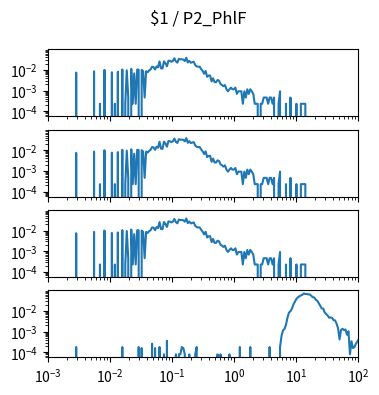

The matplotlib source for this figure: (Note: this script raises an exception after producing the figure.)
import matplotlib.pyplot as plt
import numpy as np

num_plots = 4

fig, ax = plt.subplots(num_plots, 1, sharex=True, sharey=True)
fig.set_size_inches(4, 1*num_plots)

fig.suptitle("$1 / P2_PhlF")

for a in ax:
    a.set_xscale('log')
    a.set_yscale('log')
    a.set_xlim(1.000000e-03, 1.000000e+02)

ax[0].plot([1.000000e-03,1.056818e-03,1.116863e-03,1.180321e-03,1.247384e-03,1.318257e-03,1.393157e-03,1.472313e-03,1.555966e-03,1.644372e-03,1.737801e-03,1.836538e-03,1.940886e-03,2.051162e-03,2.167704e-03,2.290868e-03,2.421029e-03,2.558586e-03,2.703958e-03,2.857591e-03,3.019952e-03,3.191538e-03,3.372873e-03,3.564511e-03,3.767038e-03,3.981072e-03,4.207266e-03,4.446313e-03,4.698941e-03,4.965923e-03,5.248075e-03,5.546257e-03,5.861382e-03,6.194411e-03,6.546362e-03,6.918310e-03,7.311391e-03,7.726806e-03,8.165824e-03,8.629785e-03,9.120108e-03,9.638290e-03,1.018591e-02,1.076465e-02,1.137627e-02,1.202264e-02,1.270574e-02,1.342765e-02,1.419058e-02,1.499685e-02,1.584893e-02,1.674943e-02,1.770109e-02,1.870682e-02,1.976970e-02,2.089296e-02,2.208005e-02,2.333458e-02,2.466039e-02,2.606154e-02,2.754229e-02,2.910717e-02,3.076097e-02,3.250873e-02,3.435579e-02,3.630781e-02,3.837072e-02,4.055085e-02,4.285485e-02,4.528976e-02,4.786301e-02,5.058247e-02,5.345644e-02,5.649370e-02,5.970353e-02,6.309573e-02,6.668068e-02,7.046931e-02,7.447320e-02,7.870458e-02,8.317638e-02,8.790225e-02,9.289664e-02,9.817479e-02,1.037528e-01,1.096478e-01,1.158777e-01,1.224616e-01,1.294196e-01,1.367729e-01,1.445440e-01,1.527566e-01,1.614359e-01,1.706082e-01,1.803018e-01,1.905461e-01,2.013724e-01,2.128139e-01,2.249055e-01,2.376840e-01,2.511886e-01,2.654606e-01,2.805434e-01,2.964831e-01,3.133286e-01,3.311311e-01,3.499452e-01,3.698282e-01,3.908409e-01,4.130475e-01,4.365158e-01,4.613176e-01,4.875285e-01,5.152286e-01,5.445027e-01,5.754399e-01,6.081350e-01,6.426877e-01,6.792036e-01,7.177943e-01,7.585776e-01,8.016781e-01,8.472274e-01,8.953648e-01,9.462372e-01,1.000000e+00,1.056818e+00,1.116863e+00,1.180321e+00,1.247384e+00,1.318257e+00,1.393157e+00,1.472313e+00,1.555966e+00,1.644372e+00,1.737801e+00,1.836538e+00,1.940886e+00,2.051162e+00,2.167704e+00,2.290868e+00,2.421029e+00,2.558586e+00,2.703958e+00,2.857591e+00,3.019952e+00,3.191538e+00,3.372873e+00,3.564511e+00,3.767038e+00,3.981072e+00,4.207266e+00,4.446313e+00,4.698941e+00,4.965923e+00,5.248075e+00,5.546257e+00,5.861382e+00,6.194411e+00,6.546362e+00,6.918310e+00,7.311391e+00,7.726806e+00,8.165824e+00,8.629785e+00,9.120108e+00,9.638290e+00,1.018591e+01,1.076465e+01,1.137627e+01,1.202264e+01,1.270574e+01,1.342765e+01,1.419058e+01,1.499685e+01,1.584893e+01,1.674943e+01,1.770109e+01,1.870682e+01,1.976970e+01,2.089296e+01,2.208005e+01,2.333458e+01,2.466039e+01,2.606154e+01,2.754229e+01,2.910717e+01,3.076097e+01,3.250873e+01,3.435579e+01,3.630781e+01,3.837072e+01,4.055085e+01,4.285485e+01,4.528976e+01,4.786301e+01,5.058247e+01,5.345644e+01,5.649370e+01,5.970353e+01,6.309573e+01,6.668068e+01,7.046931e+01,7.447320e+01,7.870458e+01,8.317638e+01,8.790225e+01,9.289664e+01,9.817479e+01,1.037528e+02,1.096478e+02,1.158777e+02,1.224616e+02,1.294196e+02,1.367729e+02,1.445440e+02,1.527566e+02,1.614359e+02,1.706082e+02,1.803018e+02,1.905461e+02,2.013724e+02,2.128139e+02,2.249055e+02,2.376840e+02,2.511886e+02,2.654606e+02,2.805434e+02,2.964831e+02,3.133286e+02,3.311311e+02,3.499452e+02,3.698282e+02,3.908409e+02,4.130475e+02,4.365158e+02,4.613176e+02,4.875285e+02,5.152286e+02,5.445027e+02,5.754399e+02,6.081350e+02,6.426877e+02,6.792036e+02,7.177943e+02,7.585776e+02,8.016781e+02,8.472274e+02,8.953648e+02,9.462372e+02,], [0.000000e+00,0.000000e+00,0.000000e+00,0.000000e+00,0.000000e+00,0.000000e+00,0.000000e+00,0.000000e+00,0.000000e+00,0.000000e+00,0.000000e+00,0.000000e+00,0.000000e+00,0.000000e+00,0.000000e+00,0.000000e+00,0.000000e+00,0.000000e+00,0.000000e+00,7.431491e-03,0.000000e+00,0.000000e+00,0.000000e+00,0.000000e+00,0.000000e+00,0.000000e+00,0.000000e+00,0.000000e+00,0.000000e+00,0.000000e+00,0.000000e+00,8.592661e-03,0.000000e+00,0.000000e+00,0.000000e+00,2.322341e-04,0.000000e+00,0.000000e+00,9.986066e-03,0.000000e+00,0.000000e+00,0.000000e+00,0.000000e+00,7.663725e-03,0.000000e+00,2.322341e-04,0.000000e+00,8.128193e-03,0.000000e+00,0.000000e+00,1.045053e-02,0.000000e+00,2.322341e-04,9.521598e-03,4.644682e-04,0.000000e+00,1.114724e-02,2.322341e-04,6.734789e-03,2.322341e-04,1.045053e-02,1.021830e-02,0.000000e+00,9.986066e-03,8.592661e-03,4.644682e-04,8.592661e-03,7.663725e-03,9.289364e-03,1.045053e-02,1.416628e-02,1.370181e-02,1.045053e-02,1.463075e-02,1.323734e-02,2.554575e-02,1.184394e-02,1.161170e-02,2.577798e-02,2.066883e-02,1.486298e-02,2.763586e-02,2.693915e-02,2.461681e-02,2.693915e-02,3.622852e-02,2.554575e-02,2.229447e-02,3.390618e-02,3.204830e-02,3.251277e-02,3.135160e-02,2.670692e-02,3.831863e-02,2.275894e-02,2.740362e-02,2.206224e-02,2.322341e-02,2.461681e-02,1.695309e-02,1.463075e-02,1.416628e-02,1.416628e-02,1.091500e-02,8.824895e-03,6.502555e-03,8.824895e-03,4.644682e-03,5.341384e-03,5.341384e-03,2.786809e-03,3.947980e-03,2.554575e-03,2.554575e-03,3.251277e-03,3.019043e-03,2.090107e-03,1.857873e-03,1.625639e-03,1.857873e-03,1.161170e-03,9.289364e-04,1.161170e-03,1.393405e-03,1.161170e-03,1.161170e-03,1.393405e-03,6.967023e-04,9.289364e-04,9.289364e-04,9.289364e-04,2.322341e-04,9.289364e-04,4.644682e-04,1.161170e-03,6.967023e-04,1.161170e-03,9.289364e-04,6.967023e-04,2.322341e-04,2.322341e-04,2.322341e-04,0.000000e+00,2.322341e-04,2.322341e-04,4.644682e-04,4.644682e-04,4.644682e-04,2.322341e-04,4.644682e-04,4.644682e-04,2.322341e-04,4.644682e-04,0.000000e+00,0.000000e+00,2.322341e-04,9.289364e-04,0.000000e+00,0.000000e+00,0.000000e+00,2.322341e-04,0.000000e+00,0.000000e+00,4.644682e-04,0.000000e+00,0.000000e+00,0.000000e+00,2.322341e-04,0.000000e+00,0.000000e+00,2.322341e-04,2.322341e-04,2.322341e-04,2.322341e-04,0.000000e+00,0.000000e+00,0.000000e+00,0.000000e+00,0.000000e+00,0.000000e+00,0.000000e+00,0.000000e+00,0.000000e+00,0.000000e+00,0.000000e+00,0.000000e+00,0.000000e+00,0.000000e+00,0.000000e+00,0.000000e+00,0.000000e+00,0.000000e+00,0.000000e+00,0.000000e+00,0.000000e+00,0.000000e+00,0.000000e+00,0.000000e+00,0.000000e+00,0.000000e+00,0.000000e+00,0.000000e+00,0.000000e+00,0.000000e+00,0.000000e+00,0.000000e+00,0.000000e+00,0.000000e+00,0.000000e+00,0.000000e+00,0.000000e+00,0.000000e+00,0.000000e+00,0.000000e+00,0.000000e+00,0.000000e+00,0.000000e+00,0.000000e+00,0.000000e+00,0.000000e+00,0.000000e+00,0.000000e+00,0.000000e+00,0.000000e+00,0.000000e+00,0.000000e+00,0.000000e+00,0.000000e+00,0.000000e+00,0.000000e+00,0.000000e+00,0.000000e+00,0.000000e+00,0.000000e+00,0.000000e+00,0.000000e+00,0.000000e+00,0.000000e+00,0.000000e+00,0.000000e+00,0.000000e+00,0.000000e+00,0.000000e+00,0.000000e+00,0.000000e+00,0.000000e+00,0.000000e+00,0.000000e+00,0.000000e+00,0.000000e+00,])
ax[1].plot([1.000000e-03,1.056818e-03,1.116863e-03,1.180321e-03,1.247384e-03,1.318257e-03,1.393157e-03,1.472313e-03,1.555966e-03,1.644372e-03,1.737801e-03,1.836538e-03,1.940886e-03,2.051162e-03,2.167704e-03,2.290868e-03,2.421029e-03,2.558586e-03,2.703958e-03,2.857591e-03,3.019952e-03,3.191538e-03,3.372873e-03,3.564511e-03,3.767038e-03,3.981072e-03,4.207266e-03,4.446313e-03,4.698941e-03,4.965923e-03,5.248075e-03,5.546257e-03,5.861382e-03,6.194411e-03,6.546362e-03,6.918310e-03,7.311391e-03,7.726806e-03,8.165824e-03,8.629785e-03,9.120108e-03,9.638290e-03,1.018591e-02,1.076465e-02,1.137627e-02,1.202264e-02,1.270574e-02,1.342765e-02,1.419058e-02,1.499685e-02,1.584893e-02,1.674943e-02,1.770109e-02,1.870682e-02,1.976970e-02,2.089296e-02,2.208005e-02,2.333458e-02,2.466039e-02,2.606154e-02,2.754229e-02,2.910717e-02,3.076097e-02,3.250873e-02,3.435579e-02,3.630781e-02,3.837072e-02,4.055085e-02,4.285485e-02,4.528976e-02,4.786301e-02,5.058247e-02,5.345644e-02,5.649370e-02,5.970353e-02,6.309573e-02,6.668068e-02,7.046931e-02,7.447320e-02,7.870458e-02,8.317638e-02,8.790225e-02,9.289664e-02,9.817479e-02,1.037528e-01,1.096478e-01,1.158777e-01,1.224616e-01,1.294196e-01,1.367729e-01,1.445440e-01,1.527566e-01,1.614359e-01,1.706082e-01,1.803018e-01,1.905461e-01,2.013724e-01,2.128139e-01,2.249055e-01,2.376840e-01,2.511886e-01,2.654606e-01,2.805434e-01,2.964831e-01,3.133286e-01,3.311311e-01,3.499452e-01,3.698282e-01,3.908409e-01,4.130475e-01,4.365158e-01,4.613176e-01,4.875285e-01,5.152286e-01,5.445027e-01,5.754399e-01,6.081350e-01,6.426877e-01,6.792036e-01,7.177943e-01,7.585776e-01,8.016781e-01,8.472274e-01,8.953648e-01,9.462372e-01,1.000000e+00,1.056818e+00,1.116863e+00,1.180321e+00,1.247384e+00,1.318257e+00,1.393157e+00,1.472313e+00,1.555966e+00,1.644372e+00,1.737801e+00,1.836538e+00,1.940886e+00,2.051162e+00,2.167704e+00,2.290868e+00,2.421029e+00,2.558586e+00,2.703958e+00,2.857591e+00,3.019952e+00,3.191538e+00,3.372873e+00,3.564511e+00,3.767038e+00,3.981072e+00,4.207266e+00,4.446313e+00,4.698941e+00,4.965923e+00,5.248075e+00,5.546257e+00,5.861382e+00,6.194411e+00,6.546362e+00,6.918310e+00,7.311391e+00,7.726806e+00,8.165824e+00,8.629785e+00,9.120108e+00,9.638290e+00,1.018591e+01,1.076465e+01,1.137627e+01,1.202264e+01,1.270574e+01,1.342765e+01,1.419058e+01,1.499685e+01,1.584893e+01,1.674943e+01,1.770109e+01,1.870682e+01,1.976970e+01,2.089296e+01,2.208005e+01,2.333458e+01,2.466039e+01,2.606154e+01,2.754229e+01,2.910717e+01,3.076097e+01,3.250873e+01,3.435579e+01,3.630781e+01,3.837072e+01,4.055085e+01,4.285485e+01,4.528976e+01,4.786301e+01,5.058247e+01,5.345644e+01,5.649370e+01,5.970353e+01,6.309573e+01,6.668068e+01,7.046931e+01,7.447320e+01,7.870458e+01,8.317638e+01,8.790225e+01,9.289664e+01,9.817479e+01,1.037528e+02,1.096478e+02,1.158777e+02,1.224616e+02,1.294196e+02,1.367729e+02,1.445440e+02,1.527566e+02,1.614359e+02,1.706082e+02,1.803018e+02,1.905461e+02,2.013724e+02,2.128139e+02,2.249055e+02,2.376840e+02,2.511886e+02,2.654606e+02,2.805434e+02,2.964831e+02,3.133286e+02,3.311311e+02,3.499452e+02,3.698282e+02,3.908409e+02,4.130475e+02,4.365158e+02,4.613176e+02,4.875285e+02,5.152286e+02,5.445027e+02,5.754399e+02,6.081350e+02,6.426877e+02,6.792036e+02,7.177943e+02,7.585776e+02,8.016781e+02,8.472274e+02,8.953648e+02,9.462372e+02,], [0.000000e+00,0.000000e+00,0.000000e+00,0.000000e+00,0.000000e+00,0.000000e+00,0.000000e+00,0.000000e+00,0.000000e+00,0.000000e+00,0.000000e+00,0.000000e+00,0.000000e+00,0.000000e+00,0.000000e+00,0.000000e+00,0.000000e+00,0.000000e+00,0.000000e+00,7.431491e-03,0.000000e+00,0.000000e+00,0.000000e+00,0.000000e+00,0.000000e+00,0.000000e+00,0.000000e+00,0.000000e+00,0.000000e+00,0.000000e+00,0.000000e+00,8.592661e-03,0.000000e+00,0.000000e+00,0.000000e+00,2.322341e-04,0.000000e+00,0.000000e+00,9.986066e-03,0.000000e+00,0.000000e+00,0.000000e+00,0.000000e+00,7.663725e-03,0.000000e+00,2.322341e-04,0.000000e+00,8.128193e-03,0.000000e+00,0.000000e+00,1.045053e-02,0.000000e+00,2.322341e-04,9.521598e-03,4.644682e-04,0.000000e+00,1.114724e-02,2.322341e-04,6.734789e-03,2.322341e-04,1.045053e-02,1.021830e-02,0.000000e+00,9.986066e-03,8.592661e-03,4.644682e-04,8.592661e-03,7.663725e-03,9.289364e-03,1.045053e-02,1.416628e-02,1.370181e-02,1.045053e-02,1.463075e-02,1.323734e-02,2.554575e-02,1.184394e-02,1.161170e-02,2.577798e-02,2.066883e-02,1.486298e-02,2.763586e-02,2.693915e-02,2.461681e-02,2.693915e-02,3.622852e-02,2.554575e-02,2.229447e-02,3.390618e-02,3.204830e-02,3.251277e-02,3.135160e-02,2.670692e-02,3.831863e-02,2.275894e-02,2.740362e-02,2.206224e-02,2.322341e-02,2.461681e-02,1.695309e-02,1.463075e-02,1.416628e-02,1.416628e-02,1.091500e-02,8.824895e-03,6.502555e-03,8.824895e-03,4.644682e-03,5.341384e-03,5.341384e-03,2.786809e-03,3.947980e-03,2.554575e-03,2.554575e-03,3.251277e-03,3.019043e-03,2.090107e-03,1.857873e-03,1.625639e-03,1.857873e-03,1.161170e-03,9.289364e-04,1.161170e-03,1.393405e-03,1.161170e-03,1.161170e-03,1.393405e-03,6.967023e-04,9.289364e-04,9.289364e-04,9.289364e-04,2.322341e-04,9.289364e-04,4.644682e-04,1.161170e-03,6.967023e-04,1.161170e-03,9.289364e-04,6.967023e-04,2.322341e-04,2.322341e-04,2.322341e-04,0.000000e+00,2.322341e-04,2.322341e-04,4.644682e-04,4.644682e-04,4.644682e-04,2.322341e-04,4.644682e-04,4.644682e-04,2.322341e-04,4.644682e-04,0.000000e+00,0.000000e+00,2.322341e-04,9.289364e-04,0.000000e+00,0.000000e+00,0.000000e+00,2.322341e-04,0.000000e+00,0.000000e+00,4.644682e-04,0.000000e+00,0.000000e+00,0.000000e+00,2.322341e-04,0.000000e+00,0.000000e+00,2.322341e-04,2.322341e-04,2.322341e-04,2.322341e-04,0.000000e+00,0.000000e+00,0.000000e+00,0.000000e+00,0.000000e+00,0.000000e+00,0.000000e+00,0.000000e+00,0.000000e+00,0.000000e+00,0.000000e+00,0.000000e+00,0.000000e+00,0.000000e+00,0.000000e+00,0.000000e+00,0.000000e+00,0.000000e+00,0.000000e+00,0.000000e+00,0.000000e+00,0.000000e+00,0.000000e+00,0.000000e+00,0.000000e+00,0.000000e+00,0.000000e+00,0.000000e+00,0.000000e+00,0.000000e+00,0.000000e+00,0.000000e+00,0.000000e+00,0.000000e+00,0.000000e+00,0.000000e+00,0.000000e+00,0.000000e+00,0.000000e+00,0.000000e+00,0.000000e+00,0.000000e+00,0.000000e+00,0.000000e+00,0.000000e+00,0.000000e+00,0.000000e+00,0.000000e+00,0.000000e+00,0.000000e+00,0.000000e+00,0.000000e+00,0.000000e+00,0.000000e+00,0.000000e+00,0.000000e+00,0.000000e+00,0.000000e+00,0.000000e+00,0.000000e+00,0.000000e+00,0.000000e+00,0.000000e+00,0.000000e+00,0.000000e+00,0.000000e+00,0.000000e+00,0.000000e+00,0.000000e+00,0.000000e+00,0.000000e+00,0.000000e+00,0.000000e+00,0.000000e+00,0.000000e+00,0.000000e+00,])
ax[2].plot([1.000000e-03,1.056818e-03,1.116863e-03,1.180321e-03,1.247384e-03,1.318257e-03,1.393157e-03,1.472313e-03,1.555966e-03,1.644372e-03,1.737801e-03,1.836538e-03,1.940886e-03,2.051162e-03,2.167704e-03,2.290868e-03,2.421029e-03,2.558586e-03,2.703958e-03,2.857591e-03,3.019952e-03,3.191538e-03,3.372873e-03,3.564511e-03,3.767038e-03,3.981072e-03,4.207266e-03,4.446313e-03,4.698941e-03,4.965923e-03,5.248075e-03,5.546257e-03,5.861382e-03,6.194411e-03,6.546362e-03,6.918310e-03,7.311391e-03,7.726806e-03,8.165824e-03,8.629785e-03,9.120108e-03,9.638290e-03,1.018591e-02,1.076465e-02,1.137627e-02,1.202264e-02,1.270574e-02,1.342765e-02,1.419058e-02,1.499685e-02,1.584893e-02,1.674943e-02,1.770109e-02,1.870682e-02,1.976970e-02,2.089296e-02,2.208005e-02,2.333458e-02,2.466039e-02,2.606154e-02,2.754229e-02,2.910717e-02,3.076097e-02,3.250873e-02,3.435579e-02,3.630781e-02,3.837072e-02,4.055085e-02,4.285485e-02,4.528976e-02,4.786301e-02,5.058247e-02,5.345644e-02,5.649370e-02,5.970353e-02,6.309573e-02,6.668068e-02,7.046931e-02,7.447320e-02,7.870458e-02,8.317638e-02,8.790225e-02,9.289664e-02,9.817479e-02,1.037528e-01,1.096478e-01,1.158777e-01,1.224616e-01,1.294196e-01,1.367729e-01,1.445440e-01,1.527566e-01,1.614359e-01,1.706082e-01,1.803018e-01,1.905461e-01,2.013724e-01,2.128139e-01,2.249055e-01,2.376840e-01,2.511886e-01,2.654606e-01,2.805434e-01,2.964831e-01,3.133286e-01,3.311311e-01,3.499452e-01,3.698282e-01,3.908409e-01,4.130475e-01,4.365158e-01,4.613176e-01,4.875285e-01,5.152286e-01,5.445027e-01,5.754399e-01,6.081350e-01,6.426877e-01,6.792036e-01,7.177943e-01,7.585776e-01,8.016781e-01,8.472274e-01,8.953648e-01,9.462372e-01,1.000000e+00,1.056818e+00,1.116863e+00,1.180321e+00,1.247384e+00,1.318257e+00,1.393157e+00,1.472313e+00,1.555966e+00,1.644372e+00,1.737801e+00,1.836538e+00,1.940886e+00,2.051162e+00,2.167704e+00,2.290868e+00,2.421029e+00,2.558586e+00,2.703958e+00,2.857591e+00,3.019952e+00,3.191538e+00,3.372873e+00,3.564511e+00,3.767038e+00,3.981072e+00,4.207266e+00,4.446313e+00,4.698941e+00,4.965923e+00,5.248075e+00,5.546257e+00,5.861382e+00,6.194411e+00,6.546362e+00,6.918310e+00,7.311391e+00,7.726806e+00,8.165824e+00,8.629785e+00,9.120108e+00,9.638290e+00,1.018591e+01,1.076465e+01,1.137627e+01,1.202264e+01,1.270574e+01,1.342765e+01,1.419058e+01,1.499685e+01,1.584893e+01,1.674943e+01,1.770109e+01,1.870682e+01,1.976970e+01,2.089296e+01,2.208005e+01,2.333458e+01,2.466039e+01,2.606154e+01,2.754229e+01,2.910717e+01,3.076097e+01,3.250873e+01,3.435579e+01,3.630781e+01,3.837072e+01,4.055085e+01,4.285485e+01,4.528976e+01,4.786301e+01,5.058247e+01,5.345644e+01,5.649370e+01,5.970353e+01,6.309573e+01,6.668068e+01,7.046931e+01,7.447320e+01,7.870458e+01,8.317638e+01,8.790225e+01,9.289664e+01,9.817479e+01,1.037528e+02,1.096478e+02,1.158777e+02,1.224616e+02,1.294196e+02,1.367729e+02,1.445440e+02,1.527566e+02,1.614359e+02,1.706082e+02,1.803018e+02,1.905461e+02,2.013724e+02,2.128139e+02,2.249055e+02,2.376840e+02,2.511886e+02,2.654606e+02,2.805434e+02,2.964831e+02,3.133286e+02,3.311311e+02,3.499452e+02,3.698282e+02,3.908409e+02,4.130475e+02,4.365158e+02,4.613176e+02,4.875285e+02,5.152286e+02,5.445027e+02,5.754399e+02,6.081350e+02,6.426877e+02,6.792036e+02,7.177943e+02,7.585776e+02,8.016781e+02,8.472274e+02,8.953648e+02,9.462372e+02,], [0.000000e+00,0.000000e+00,0.000000e+00,0.000000e+00,0.000000e+00,0.000000e+00,0.000000e+00,0.000000e+00,0.000000e+00,0.000000e+00,0.000000e+00,0.000000e+00,0.000000e+00,0.000000e+00,0.000000e+00,0.000000e+00,0.000000e+00,0.000000e+00,0.000000e+00,7.431491e-03,0.000000e+00,0.000000e+00,0.000000e+00,0.000000e+00,0.000000e+00,0.000000e+00,0.000000e+00,0.000000e+00,0.000000e+00,0.000000e+00,0.000000e+00,8.592661e-03,0.000000e+00,0.000000e+00,0.000000e+00,2.322341e-04,0.000000e+00,0.000000e+00,9.986066e-03,0.000000e+00,0.000000e+00,0.000000e+00,0.000000e+00,7.663725e-03,0.000000e+00,2.322341e-04,0.000000e+00,8.128193e-03,0.000000e+00,0.000000e+00,1.045053e-02,0.000000e+00,2.322341e-04,9.521598e-03,4.644682e-04,0.000000e+00,1.114724e-02,2.322341e-04,6.734789e-03,2.322341e-04,1.045053e-02,1.021830e-02,0.000000e+00,9.986066e-03,8.592661e-03,4.644682e-04,8.592661e-03,7.663725e-03,9.289364e-03,1.045053e-02,1.416628e-02,1.370181e-02,1.045053e-02,1.463075e-02,1.323734e-02,2.554575e-02,1.184394e-02,1.161170e-02,2.577798e-02,2.066883e-02,1.486298e-02,2.763586e-02,2.693915e-02,2.461681e-02,2.693915e-02,3.622852e-02,2.554575e-02,2.229447e-02,3.390618e-02,3.204830e-02,3.251277e-02,3.135160e-02,2.670692e-02,3.831863e-02,2.275894e-02,2.740362e-02,2.206224e-02,2.322341e-02,2.461681e-02,1.695309e-02,1.463075e-02,1.416628e-02,1.416628e-02,1.091500e-02,8.824895e-03,6.502555e-03,8.824895e-03,4.644682e-03,5.341384e-03,5.341384e-03,2.786809e-03,3.947980e-03,2.554575e-03,2.554575e-03,3.251277e-03,3.019043e-03,2.090107e-03,1.857873e-03,1.625639e-03,1.857873e-03,1.161170e-03,9.289364e-04,1.161170e-03,1.393405e-03,1.161170e-03,1.161170e-03,1.393405e-03,6.967023e-04,9.289364e-04,9.289364e-04,9.289364e-04,2.322341e-04,9.289364e-04,4.644682e-04,1.161170e-03,6.967023e-04,1.161170e-03,9.289364e-04,6.967023e-04,2.322341e-04,2.322341e-04,2.322341e-04,0.000000e+00,2.322341e-04,2.322341e-04,4.644682e-04,4.644682e-04,4.644682e-04,2.322341e-04,4.644682e-04,4.644682e-04,2.322341e-04,4.644682e-04,0.000000e+00,0.000000e+00,2.322341e-04,9.289364e-04,0.000000e+00,0.000000e+00,0.000000e+00,2.322341e-04,0.000000e+00,0.000000e+00,4.644682e-04,0.000000e+00,0.000000e+00,0.000000e+00,2.322341e-04,0.000000e+00,0.000000e+00,2.322341e-04,2.322341e-04,2.322341e-04,2.322341e-04,0.000000e+00,0.000000e+00,0.000000e+00,0.000000e+00,0.000000e+00,0.000000e+00,0.000000e+00,0.000000e+00,0.000000e+00,0.000000e+00,0.000000e+00,0.000000e+00,0.000000e+00,0.000000e+00,0.000000e+00,0.000000e+00,0.000000e+00,0.000000e+00,0.000000e+00,0.000000e+00,0.000000e+00,0.000000e+00,0.000000e+00,0.000000e+00,0.000000e+00,0.000000e+00,0.000000e+00,0.000000e+00,0.000000e+00,0.000000e+00,0.000000e+00,0.000000e+00,0.000000e+00,0.000000e+00,0.000000e+00,0.000000e+00,0.000000e+00,0.000000e+00,0.000000e+00,0.000000e+00,0.000000e+00,0.000000e+00,0.000000e+00,0.000000e+00,0.000000e+00,0.000000e+00,0.000000e+00,0.000000e+00,0.000000e+00,0.000000e+00,0.000000e+00,0.000000e+00,0.000000e+00,0.000000e+00,0.000000e+00,0.000000e+00,0.000000e+00,0.000000e+00,0.000000e+00,0.000000e+00,0.000000e+00,0.000000e+00,0.000000e+00,0.000000e+00,0.000000e+00,0.000000e+00,0.000000e+00,0.000000e+00,0.000000e+00,0.000000e+00,0.000000e+00,0.000000e+00,0.000000e+00,0.000000e+00,0.000000e+00,0.000000e+00,])
ax[3].plot([1.000000e-03,1.056818e-03,1.116863e-03,1.180321e-03,1.247384e-03,1.318257e-03,1.393157e-03,1.472313e-03,1.555966e-03,1.644372e-03,1.737801e-03,1.836538e-03,1.940886e-03,2.051162e-03,2.167704e-03,2.290868e-03,2.421029e-03,2.558586e-03,2.703958e-03,2.857591e-03,3.019952e-03,3.191538e-03,3.372873e-03,3.564511e-03,3.767038e-03,3.981072e-03,4.207266e-03,4.446313e-03,4.698941e-03,4.965923e-03,5.248075e-03,5.546257e-03,5.861382e-03,6.194411e-03,6.546362e-03,6.918310e-03,7.311391e-03,7.726806e-03,8.165824e-03,8.629785e-03,9.120108e-03,9.638290e-03,1.018591e-02,1.076465e-02,1.137627e-02,1.202264e-02,1.270574e-02,1.342765e-02,1.419058e-02,1.499685e-02,1.584893e-02,1.674943e-02,1.770109e-02,1.870682e-02,1.976970e-02,2.089296e-02,2.208005e-02,2.333458e-02,2.466039e-02,2.606154e-02,2.754229e-02,2.910717e-02,3.076097e-02,3.250873e-02,3.435579e-02,3.630781e-02,3.837072e-02,4.055085e-02,4.285485e-02,4.528976e-02,4.786301e-02,5.058247e-02,5.345644e-02,5.649370e-02,5.970353e-02,6.309573e-02,6.668068e-02,7.046931e-02,7.447320e-02,7.870458e-02,8.317638e-02,8.790225e-02,9.289664e-02,9.817479e-02,1.037528e-01,1.096478e-01,1.158777e-01,1.224616e-01,1.294196e-01,1.367729e-01,1.445440e-01,1.527566e-01,1.614359e-01,1.706082e-01,1.803018e-01,1.905461e-01,2.013724e-01,2.128139e-01,2.249055e-01,2.376840e-01,2.511886e-01,2.654606e-01,2.805434e-01,2.964831e-01,3.133286e-01,3.311311e-01,3.499452e-01,3.698282e-01,3.908409e-01,4.130475e-01,4.365158e-01,4.613176e-01,4.875285e-01,5.152286e-01,5.445027e-01,5.754399e-01,6.081350e-01,6.426877e-01,6.792036e-01,7.177943e-01,7.585776e-01,8.016781e-01,8.472274e-01,8.953648e-01,9.462372e-01,1.000000e+00,1.056818e+00,1.116863e+00,1.180321e+00,1.247384e+00,1.318257e+00,1.393157e+00,1.472313e+00,1.555966e+00,1.644372e+00,1.737801e+00,1.836538e+00,1.940886e+00,2.051162e+00,2.167704e+00,2.290868e+00,2.421029e+00,2.558586e+00,2.703958e+00,2.857591e+00,3.019952e+00,3.191538e+00,3.372873e+00,3.564511e+00,3.767038e+00,3.981072e+00,4.207266e+00,4.446313e+00,4.698941e+00,4.965923e+00,5.248075e+00,5.546257e+00,5.861382e+00,6.194411e+00,6.546362e+00,6.918310e+00,7.311391e+00,7.726806e+00,8.165824e+00,8.629785e+00,9.120108e+00,9.638290e+00,1.018591e+01,1.076465e+01,1.137627e+01,1.202264e+01,1.270574e+01,1.342765e+01,1.419058e+01,1.499685e+01,1.584893e+01,1.674943e+01,1.770109e+01,1.870682e+01,1.976970e+01,2.089296e+01,2.208005e+01,2.333458e+01,2.466039e+01,2.606154e+01,2.754229e+01,2.910717e+01,3.076097e+01,3.250873e+01,3.435579e+01,3.630781e+01,3.837072e+01,4.055085e+01,4.285485e+01,4.528976e+01,4.786301e+01,5.058247e+01,5.345644e+01,5.649370e+01,5.970353e+01,6.309573e+01,6.668068e+01,7.046931e+01,7.447320e+01,7.870458e+01,8.317638e+01,8.790225e+01,9.289664e+01,9.817479e+01,1.037528e+02,1.096478e+02,1.158777e+02,1.224616e+02,1.294196e+02,1.367729e+02,1.445440e+02,1.527566e+02,1.614359e+02,1.706082e+02,1.803018e+02,1.905461e+02,2.013724e+02,2.128139e+02,2.249055e+02,2.376840e+02,2.511886e+02,2.654606e+02,2.805434e+02,2.964831e+02,3.133286e+02,3.311311e+02,3.499452e+02,3.698282e+02,3.908409e+02,4.130475e+02,4.365158e+02,4.613176e+02,4.875285e+02,5.152286e+02,5.445027e+02,5.754399e+02,6.081350e+02,6.426877e+02,6.792036e+02,7.177943e+02,7.585776e+02,8.016781e+02,8.472274e+02,8.953648e+02,9.462372e+02,], [0.000000e+00,0.000000e+00,0.000000e+00,0.000000e+00,0.000000e+00,0.000000e+00,0.000000e+00,0.000000e+00,0.000000e+00,0.000000e+00,0.000000e+00,0.000000e+00,0.000000e+00,0.000000e+00,0.000000e+00,0.000000e+00,0.000000e+00,0.000000e+00,0.000000e+00,1.818317e-04,0.000000e+00,0.000000e+00,0.000000e+00,0.000000e+00,0.000000e+00,0.000000e+00,0.000000e+00,0.000000e+00,0.000000e+00,0.000000e+00,0.000000e+00,0.000000e+00,0.000000e+00,0.000000e+00,0.000000e+00,0.000000e+00,0.000000e+00,0.000000e+00,0.000000e+00,0.000000e+00,0.000000e+00,0.000000e+00,0.000000e+00,0.000000e+00,0.000000e+00,0.000000e+00,0.000000e+00,0.000000e+00,0.000000e+00,0.000000e+00,1.818317e-04,0.000000e+00,0.000000e+00,0.000000e+00,0.000000e+00,0.000000e+00,0.000000e+00,0.000000e+00,0.000000e+00,0.000000e+00,0.000000e+00,1.818317e-04,0.000000e+00,1.618182e-04,0.000000e+00,0.000000e+00,0.000000e+00,0.000000e+00,0.000000e+00,0.000000e+00,2.627408e-04,0.000000e+00,1.618182e-04,0.000000e+00,0.000000e+00,1.818317e-04,0.000000e+00,0.000000e+00,8.090910e-05,0.000000e+00,3.636635e-04,0.000000e+00,0.000000e+00,0.000000e+00,0.000000e+00,0.000000e+00,8.090910e-05,0.000000e+00,8.090910e-05,8.090910e-05,1.818317e-04,1.618182e-04,8.090910e-05,0.000000e+00,0.000000e+00,8.090910e-05,0.000000e+00,0.000000e+00,0.000000e+00,8.090910e-05,1.818317e-04,0.000000e+00,0.000000e+00,0.000000e+00,0.000000e+00,0.000000e+00,0.000000e+00,0.000000e+00,0.000000e+00,0.000000e+00,0.000000e+00,0.000000e+00,0.000000e+00,0.000000e+00,8.090910e-05,0.000000e+00,8.090910e-05,0.000000e+00,0.000000e+00,0.000000e+00,0.000000e+00,0.000000e+00,8.090910e-05,0.000000e+00,0.000000e+00,0.000000e+00,0.000000e+00,0.000000e+00,0.000000e+00,1.818317e-04,0.000000e+00,0.000000e+00,0.000000e+00,0.000000e+00,0.000000e+00,0.000000e+00,1.818317e-04,0.000000e+00,0.000000e+00,0.000000e+00,0.000000e+00,0.000000e+00,0.000000e+00,0.000000e+00,0.000000e+00,0.000000e+00,0.000000e+00,0.000000e+00,0.000000e+00,1.818317e-04,0.000000e+00,0.000000e+00,0.000000e+00,0.000000e+00,0.000000e+00,0.000000e+00,1.818317e-04,6.264043e-04,1.151886e-03,1.353731e-03,2.161967e-03,4.768507e-03,8.264192e-03,9.718846e-03,1.276996e-02,2.052954e-02,2.756093e-02,3.786872e-02,4.522547e-02,5.070129e-02,5.557414e-02,5.973882e-02,6.923837e-02,6.461167e-02,6.586447e-02,6.222870e-02,6.206859e-02,5.372349e-02,4.594218e-02,4.422308e-02,3.468435e-02,3.108860e-02,2.381106e-02,1.778803e-02,1.319965e-02,1.293691e-02,8.449444e-03,7.054830e-03,6.003012e-03,4.689308e-03,4.871140e-03,4.608399e-03,3.576594e-03,3.496540e-03,2.425563e-03,1.455509e-03,4.245590e-04,1.212782e-03,1.374600e-03,1.192768e-03,1.272822e-03,7.073134e-04,1.050963e-03,8.090910e-05,3.436499e-04,1.618182e-04,1.818317e-04,2.627408e-04,3.436499e-04,4.445726e-04,1.818317e-04,8.090910e-05,0.000000e+00,2.627408e-04,0.000000e+00,0.000000e+00,0.000000e+00,0.000000e+00,0.000000e+00,1.818317e-04,0.000000e+00,0.000000e+00,0.000000e+00,1.818317e-04,0.000000e+00,0.000000e+00,1.818317e-04,0.000000e+00,0.000000e+00,0.000000e+00,0.000000e+00,0.000000e+00,0.000000e+00,8.090910e-05,0.000000e+00,0.000000e+00,0.000000e+00,0.000000e+00,0.000000e+00,0.000000e+00,0.000000e+00,0.000000e+00,0.000000e+00,0.000000e+00,0.000000e+00,0.000000e+00,0.000000e+00,0.000000e+00,0.000000e+00,0.000000e+00,])


plt.savefig("/root/output/cytometry_plot_$1_P2_PhlF.png", bbox_inches='tight')
